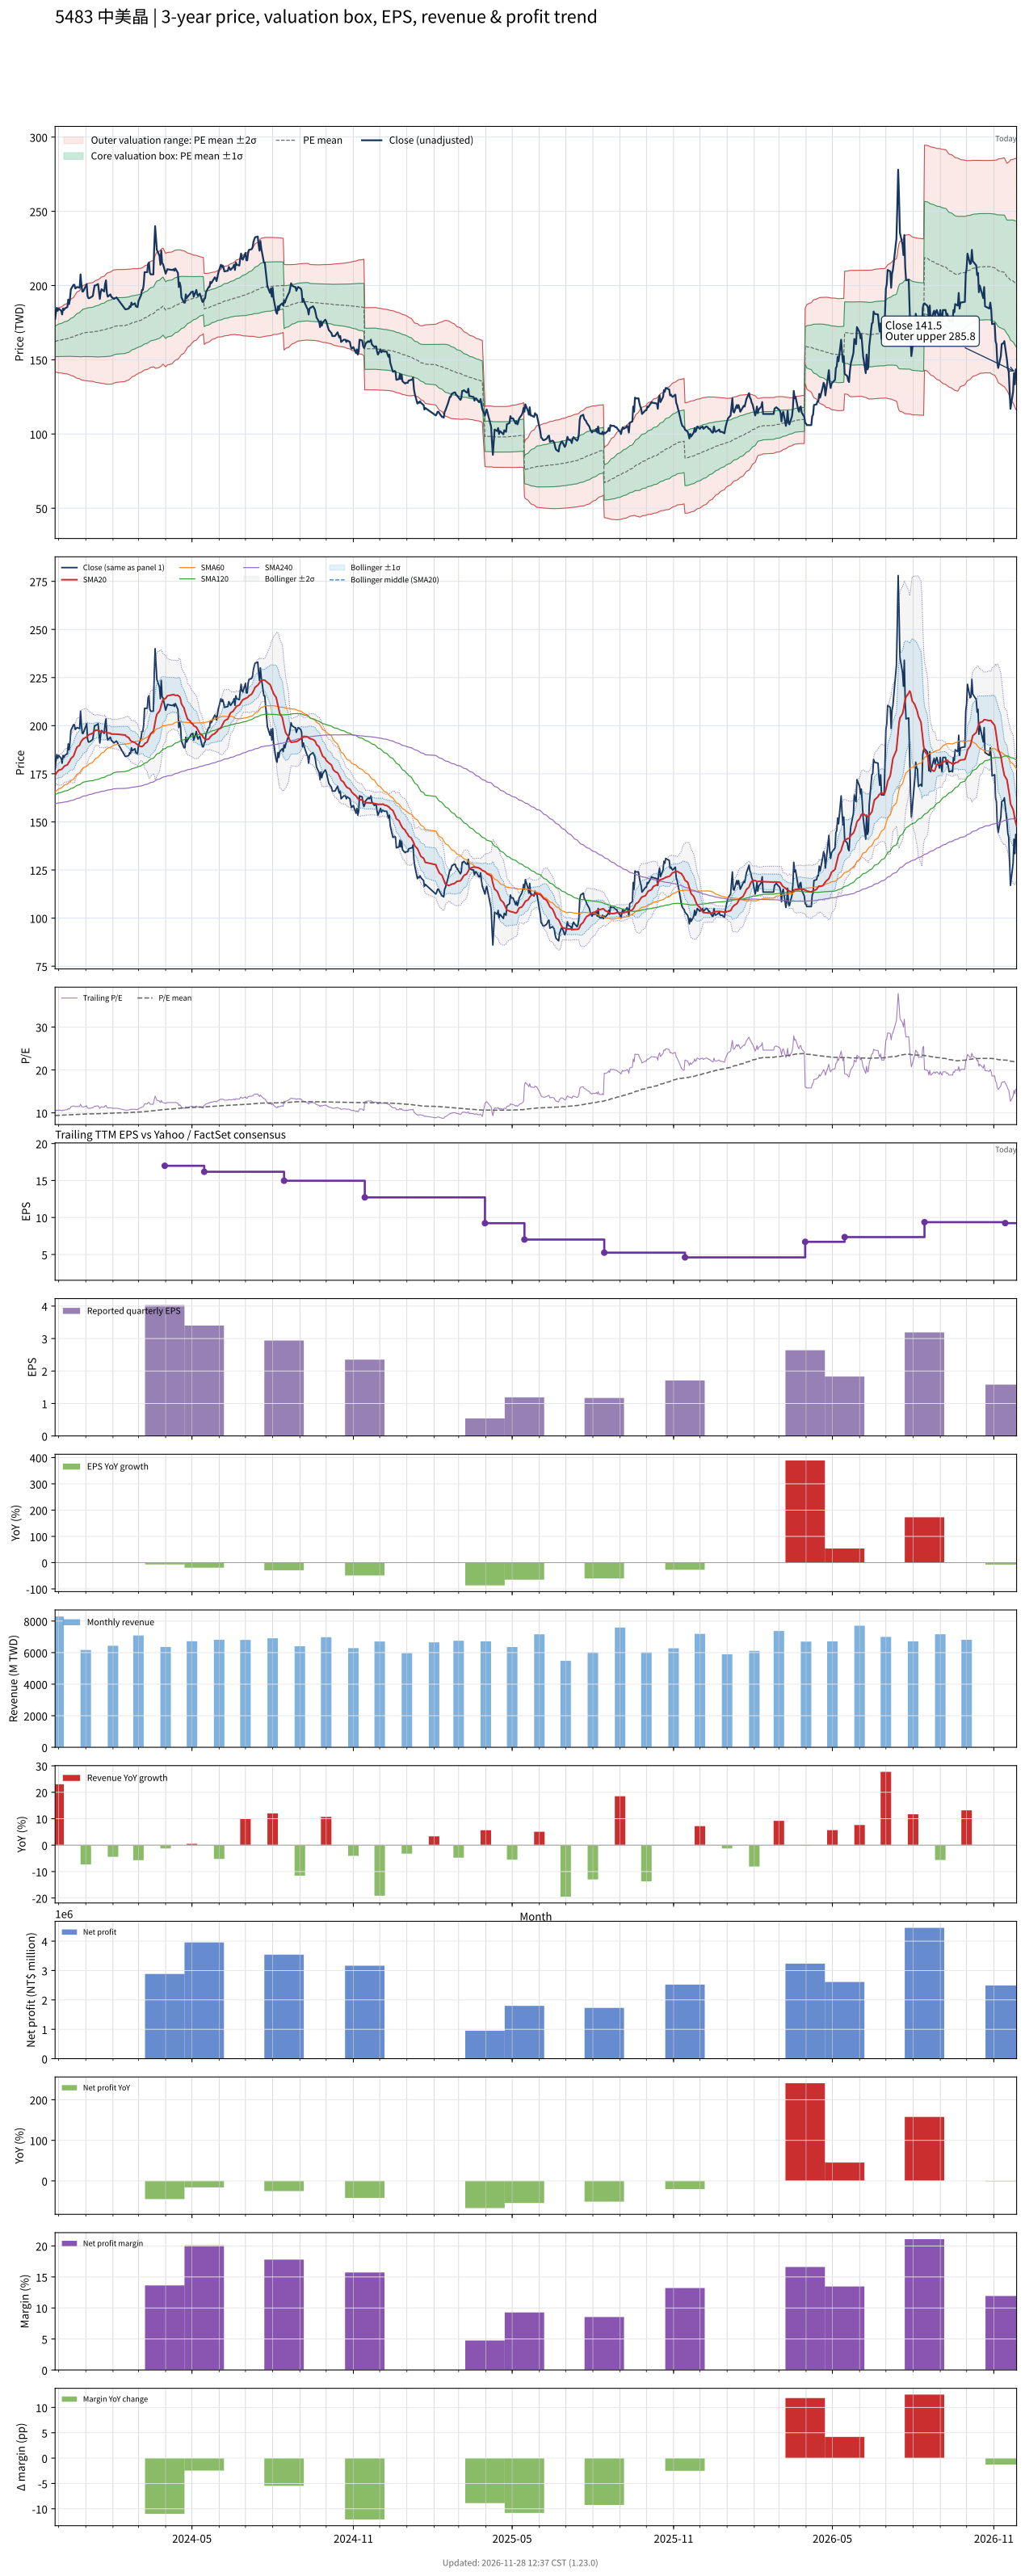

The data file committed next to this chart (first rows):
# chart-version: skill-stock-dynamic-val…
date, close, available_date, period_end, eps, ttm_eps, pe, pe_mean, pe_std, price_m2, price_m1, price_mean, price_p1, price_p2, forward_eps, forward_pe, forward_pe_mean, forward_pe_std, forward_price_m2, forward_price_m1, forward_price_mean, forward_price_p1, forward_price_p2, sma20
2023-11-27, 177.5, 2023-11-14, 2023-09-30, 4.6, 17.29, 10.27, 9.391, 0.5951, 141.8, 152.1, 162.4, 172.7, 183, , , , , , , , , , 174.1
2023-11-28, 182, 2023-11-14, 2023-09-30, 4.6, 17.29, 10.53, 9.4, 0.604, 141.6, 152.1, 162.5, 173, 183.4, , , , , , , , , , 175
2023-11-29, 185, 2023-11-14, 2023-09-30, 4.6, 17.29, 10.7, 9.412, 0.6154, 141.5, 152.1, 162.7, 173.4, 184, , , , , , , , , , 175.8
2023-11-30, 183, 2023-11-14, 2023-09-30, 4.6, 17.29, 10.58, 9.422, 0.6246, 141.3, 152.1, 162.9, 173.7, 184.5, , , , , , , , , , 176.2
2023-12-01, 184.5, 2023-11-14, 2023-09-30, 4.6, 17.29, 10.67, 9.434, 0.6346, 141.2, 152.1, 163.1, 174.1, 185.1, , , , , , , , , , 176.8
2023-12-04, 183, 2023-11-14, 2023-09-30, 4.6, 17.29, 10.58, 9.445, 0.643, 141.1, 152.2, 163.3, 174.4, 185.5, , , , , , , , , , 177.2
2023-12-05, 180.5, 2023-11-14, 2023-09-30, 4.6, 17.29, 10.44, 9.455, 0.6492, 141, 152.3, 163.5, 174.7, 185.9, , , , , , , , , , 177.5
2023-12-06, 184.5, 2023-11-14, 2023-09-30, 4.6, 17.29, 10.67, 9.466, 0.6586, 140.9, 152.3, 163.7, 175, 186.4, , , , , , , , , , 178.1
2023-12-07, 183.5, 2023-11-14, 2023-09-30, 4.6, 17.29, 10.61, 9.475, 0.6669, 140.8, 152.3, 163.8, 175.4, 186.9, , , , , , , , , , 178.7
2023-12-08, 184.5, 2023-11-14, 2023-09-30, 4.6, 17.29, 10.67, 9.485, 0.6757, 140.6, 152.3, 164, 175.7, 187.4, , , , , , , , , , 179.1
2023-12-11, 185.5, 2023-11-14, 2023-09-30, 4.6, 17.29, 10.73, 9.493, 0.685, 140.5, 152.3, 164.1, 176, 187.8, , , , , , , , , , 179.6
2023-12-12, 190.5, 2023-11-14, 2023-09-30, 4.6, 17.29, 11.02, 9.505, 0.6989, 140.2, 152.3, 164.3, 176.4, 188.5, , , , , , , , , , 180.5
2023-12-13, 187.5, 2023-11-14, 2023-09-30, 4.6, 17.29, 10.84, 9.517, 0.7095, 140, 152.3, 164.5, 176.8, 189.1, , , , , , , , , , 181.2
2023-12-14, 191.5, 2023-11-14, 2023-09-30, 4.6, 17.29, 11.08, 9.532, 0.7231, 139.8, 152.3, 164.8, 177.3, 189.8, , , , , , , , , , 181.9
2023-12-15, 197.5, 2023-11-14, 2023-09-30, 4.6, 17.29, 11.42, 9.55, 0.743, 139.4, 152.3, 165.1, 178, 190.8, , , , , , , , , , 182.9
2023-12-18, 200.5, 2023-11-14, 2023-09-30, 4.6, 17.29, 11.6, 9.569, 0.7657, 139, 152.2, 165.5, 178.7, 191.9, , , , , , , , , , 184.2
2023-12-19, 200.5, 2023-11-14, 2023-09-30, 4.6, 17.29, 11.6, 9.588, 0.7874, 138.6, 152.2, 165.8, 179.4, 193, , , , , , , , , , 185.4
2023-12-20, 198, 2023-11-14, 2023-09-30, 4.6, 17.29, 11.45, 9.605, 0.8053, 138.2, 152.2, 166.1, 180, 193.9, , , , , , , , , , 186.7
2023-12-21, 198.5, 2023-11-14, 2023-09-30, 4.6, 17.29, 11.48, 9.622, 0.8233, 137.9, 152.1, 166.4, 180.6, 194.8, , , , , , , , , , 187.8
2023-12-22, 199, 2023-11-14, 2023-09-30, 4.6, 17.29, 11.51, 9.637, 0.8411, 137.5, 152.1, 166.6, 181.2, 195.7, , , , , , , , , , 188.8
2023-12-25, 198.5, 2023-11-14, 2023-09-30, 4.6, 17.29, 11.48, 9.654, 0.8577, 137.3, 152.1, 166.9, 181.7, 196.6, , , , , , , , , , 189.9
2023-12-26, 207.5, 2023-11-14, 2023-09-30, 4.6, 17.29, 12, 9.674, 0.884, 136.7, 152, 167.3, 182.6, 197.8, , , , , , , , , , 191.2
2023-12-27, 200.5, 2023-11-14, 2023-09-30, 4.6, 17.29, 11.6, 9.692, 0.9011, 136.4, 152, 167.6, 183.1, 198.7, , , , , , , , , , 191.9
2023-12-28, 196, 2023-11-14, 2023-09-30, 4.6, 17.29, 11.34, 9.708, 0.9131, 136.3, 152.1, 167.8, 183.6, 199.4, , , , , , , , , , 192.6
2023-12-29, 196, 2023-11-14, 2023-09-30, 4.6, 17.29, 11.34, 9.723, 0.9248, 136.1, 152.1, 168.1, 184.1, 200.1, , , , , , , , , , 193.2
2024-01-02, 201, 2023-11-14, 2023-09-30, 4.6, 17.29, 11.63, 9.74, 0.9408, 135.9, 152.1, 168.4, 184.7, 200.9, , , , , , , , , , 194.1
2024-01-03, 193, 2023-11-14, 2023-09-30, 4.6, 17.29, 11.16, 9.746, 0.9477, 135.7, 152.1, 168.5, 184.9, 201.3, , , , , , , , , , 194.7
2024-01-04, 191.5, 2023-11-14, 2023-09-30, 4.6, 17.29, 11.08, 9.751, 0.9531, 135.6, 152.1, 168.6, 185.1, 201.6, , , , , , , , , , 195.1
2024-01-05, 191.5, 2023-11-14, 2023-09-30, 4.6, 17.29, 11.08, 9.753, 0.9547, 135.6, 152.1, 168.6, 185.1, 201.6, , , , , , , , , , 195.4
2024-01-08, 192.5, 2023-11-14, 2023-09-30, 4.6, 17.29, 11.13, 9.756, 0.9587, 135.5, 152.1, 168.7, 185.3, 201.8, , , , , , , , , , 195.8
2024-01-09, 193, 2023-11-14, 2023-09-30, 4.6, 17.29, 11.16, 9.759, 0.9625, 135.4, 152.1, 168.7, 185.4, 202, , , , , , , , , , 196.2
2024-01-10, 196.5, 2023-11-14, 2023-09-30, 4.6, 17.29, 11.36, 9.765, 0.9709, 135.3, 152.1, 168.8, 185.6, 202.4, , , , , , , , , , 196.5
2024-01-11, 200, 2023-11-14, 2023-09-30, 4.6, 17.29, 11.57, 9.772, 0.9809, 135, 152, 169, 185.9, 202.9, , , , , , , , , , 197.2
2024-01-12, 200, 2023-11-14, 2023-09-30, 4.6, 17.29, 11.57, 9.78, 0.9914, 134.8, 152, 169.1, 186.2, 203.4, , , , , , , , , , 197.6
2024-01-15, 201, 2023-11-14, 2023-09-30, 4.6, 17.29, 11.63, 9.788, 1.002, 134.6, 151.9, 169.2, 186.6, 203.9, , , , , , , , , , 197.8
2024-01-16, 196, 2023-11-14, 2023-09-30, 4.6, 17.29, 11.34, 9.796, 1.011, 134.4, 151.9, 169.4, 186.9, 204.3, , , , , , , , , , 197.5
2024-01-17, 191, 2023-11-14, 2023-09-30, 4.6, 17.29, 11.05, 9.807, 1.017, 134.4, 152, 169.6, 187.2, 204.7, , , , , , , , , , 197.1
2024-01-18, 195.5, 2023-11-14, 2023-09-30, 4.6, 17.29, 11.31, 9.818, 1.026, 134.3, 152, 169.7, 187.5, 205.2, , , , , , , , , , 196.9
2024-01-19, 197.5, 2023-11-14, 2023-09-30, 4.6, 17.29, 11.42, 9.829, 1.037, 134.1, 152, 169.9, 187.9, 205.8, , , , , , , , , , 196.9
2024-01-22, 196, 2023-11-14, 2023-09-30, 4.6, 17.29, 11.34, 9.839, 1.045, 134, 152, 170.1, 188.2, 206.3, , , , , , , , , , 196.7
2024-01-23, 201, 2023-11-14, 2023-09-30, 4.6, 17.29, 11.63, 9.853, 1.058, 133.8, 152.1, 170.4, 188.6, 206.9, , , , , , , , , , 196.8
2024-01-24, 203.5, 2023-11-14, 2023-09-30, 4.6, 17.29, 11.77, 9.871, 1.072, 133.6, 152.1, 170.7, 189.2, 207.7, , , , , , , , , , 196.7
2024-01-25, 195, 2023-11-14, 2023-09-30, 4.6, 17.29, 11.28, 9.883, 1.08, 133.5, 152.2, 170.9, 189.5, 208.2, , , , , , , , , , 196.4
2024-01-26, 192.5, 2023-11-14, 2023-09-30, 4.6, 17.29, 11.13, 9.893, 1.086, 133.5, 152.3, 171.1, 189.8, 208.6, , , , , , , , , , 196.2
2024-01-29, 194, 2023-11-14, 2023-09-30, 4.6, 17.29, 11.22, 9.907, 1.092, 133.5, 152.4, 171.3, 190.2, 209.1, , , , , , , , , , 196.1
2024-01-30, 192.5, 2023-11-14, 2023-09-30, 4.6, 17.29, 11.13, 9.921, 1.097, 133.6, 152.6, 171.5, 190.5, 209.5, , , , , , , , , , 195.7
2024-01-31, 192, 2023-11-14, 2023-09-30, 4.6, 17.29, 11.1, 9.936, 1.101, 133.7, 152.8, 171.8, 190.8, 209.9, , , , , , , , , , 195.6
2024-02-01, 191.5, 2023-11-14, 2023-09-30, 4.6, 17.29, 11.08, 9.951, 1.104, 133.9, 153, 172, 191.1, 210.2, , , , , , , , , , 195.6
2024-02-02, 191, 2023-11-14, 2023-09-30, 4.6, 17.29, 11.05, 9.971, 1.102, 134.3, 153.4, 172.4, 191.4, 210.5, , , , , , , , , , 195.6
2024-02-05, 192, 2023-11-14, 2023-09-30, 4.6, 17.29, 11.1, 9.993, 1.098, 134.8, 153.8, 172.8, 191.8, 210.8, , , , , , , , , , 195.6
2024-02-15, 184, 2023-11-14, 2023-09-30, 4.6, 17.29, 10.64, 10.01, 1.091, 135.4, 154.2, 173.1, 191.9, 210.8, , , , , , , , , , 195.1
2024-02-16, 184, 2023-11-14, 2023-09-30, 4.6, 17.29, 10.64, 10.03, 1.086, 135.8, 154.6, 173.4, 192.1, 210.9, , , , , , , , , , 194.5
2024-02-19, 184.5, 2023-11-14, 2023-09-30, 4.6, 17.29, 10.67, 10.04, 1.079, 136.4, 155, 173.7, 192.3, 211, , , , , , , , , , 193.7
2024-02-20, 186, 2023-11-14, 2023-09-30, 4.6, 17.29, 10.76, 10.06, 1.072, 136.9, 155.5, 174, 192.5, 211.1, , , , , , , , , , 193
2024-02-21, 185.5, 2023-11-14, 2023-09-30, 4.6, 17.29, 10.73, 10.08, 1.064, 137.5, 155.9, 174.3, 192.7, 211.1, , , , , , , , , , 192.2
2024-02-22, 188.5, 2023-11-14, 2023-09-30, 4.6, 17.29, 10.9, 10.1, 1.058, 138.1, 156.3, 174.6, 192.9, 211.2, , , , , , , , , , 191.9
2024-02-23, 187, 2023-11-14, 2023-09-30, 4.6, 17.29, 10.82, 10.12, 1.051, 138.6, 156.8, 175, 193.1, 211.3, , , , , , , , , , 191.7
2024-02-26, 188, 2023-11-14, 2023-09-30, 4.6, 17.29, 10.87, 10.14, 1.042, 139.3, 157.3, 175.3, 193.3, 211.3, , , , , , , , , , 191.3
2024-02-27, 186, 2023-11-14, 2023-09-30, 4.6, 17.29, 10.76, 10.16, 1.034, 139.9, 157.7, 175.6, 193.5, 211.4, , , , , , , , , , 190.7
... 669 more rows
